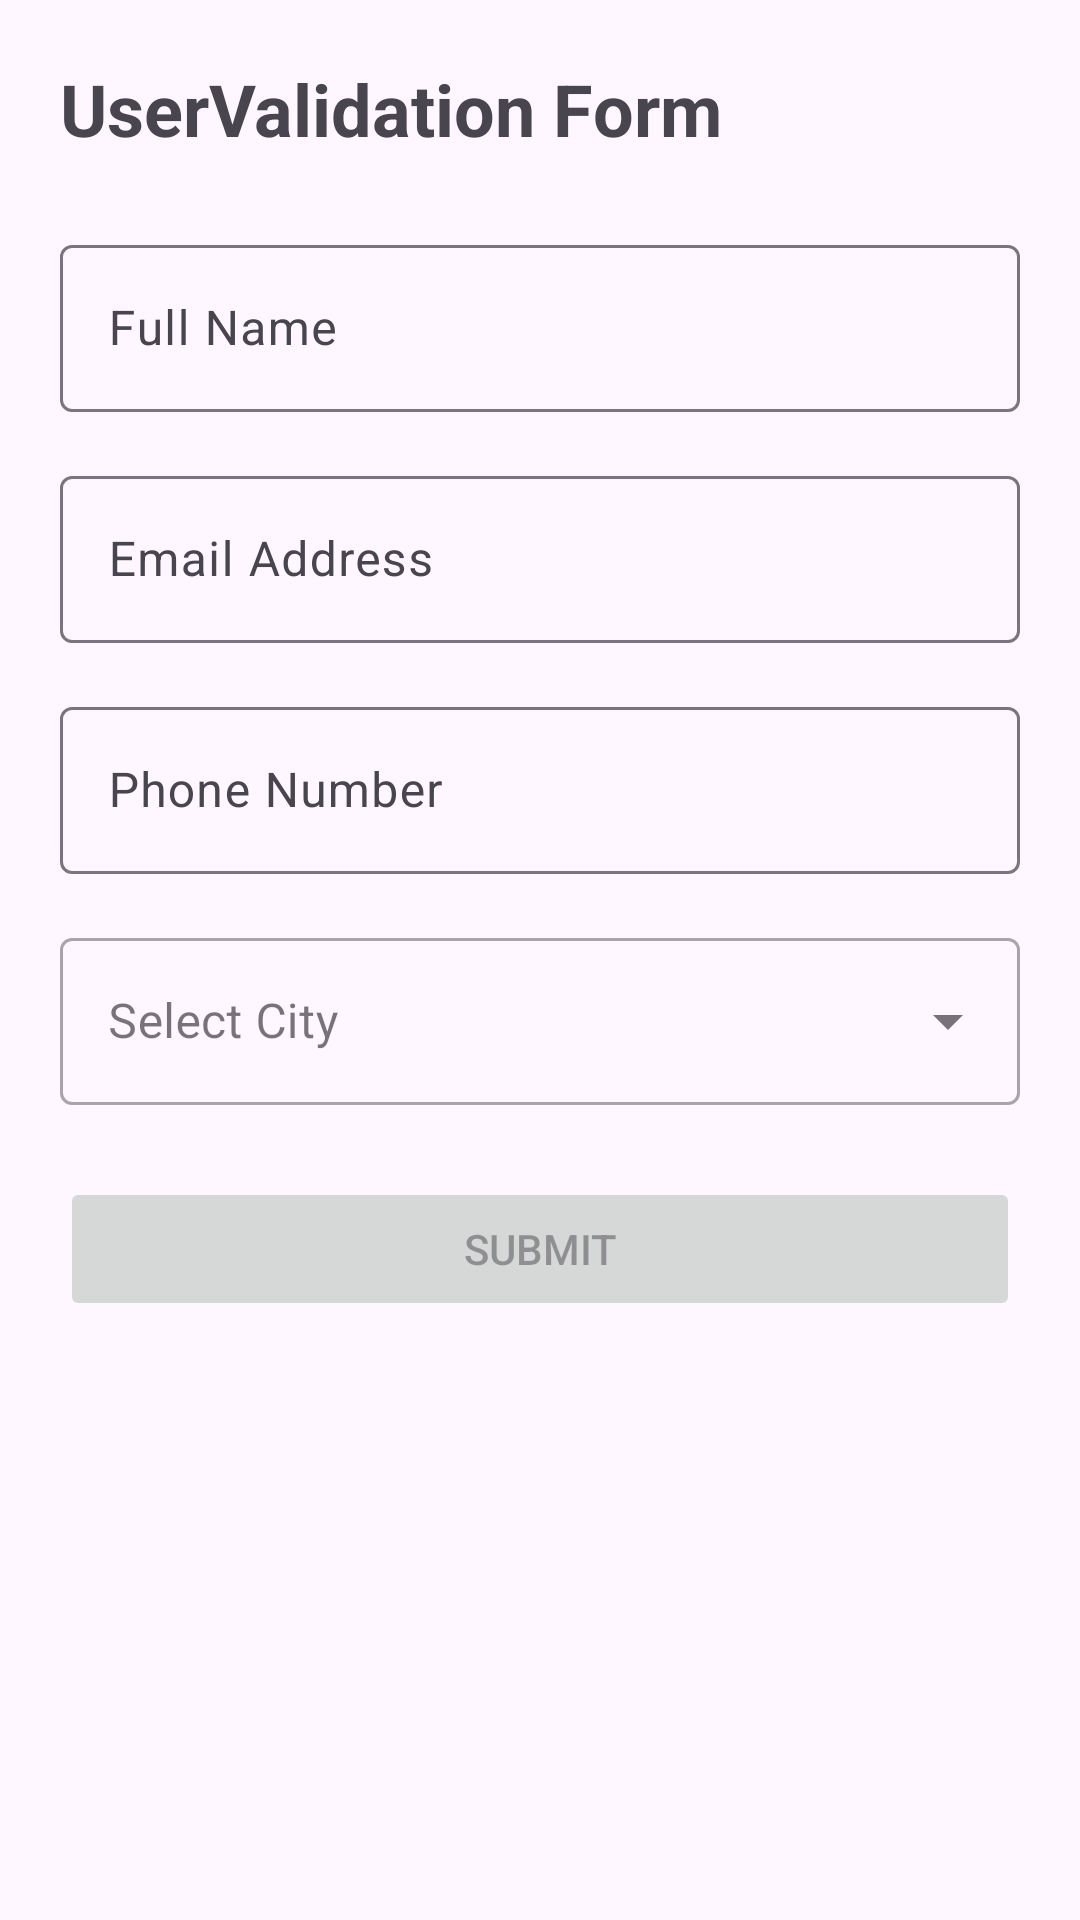

Here is an Android app screen rendered from its layout file. Give the layout XML and the strings, colors and styles it references.
<!-- AndroidManifest.xml: application theme Theme.MyValidationApp -->
<!-- res/layout/fragment_form.xml -->
<?xml version="1.0" encoding="utf-8"?>
<ScrollView
    xmlns:android="http://schemas.android.com/apk/res/android"
    xmlns:app="http://schemas.android.com/apk/res-auto"
    android:layout_width="match_parent"
    android:layout_height="match_parent">

    <androidx.constraintlayout.widget.ConstraintLayout
        android:layout_width="match_parent"
        android:layout_height="wrap_content"
        android:padding="20dp">

        <TextView
            android:id="@+id/tvTitle"
            android:layout_width="wrap_content"
            android:layout_height="wrap_content"
            android:text="UserValidation Form"
            android:textSize="24sp"
            android:textStyle="bold"
            app:layout_constraintTop_toTopOf="parent"
            app:layout_constraintStart_toStartOf="parent"/>

        <com.google.android.material.textfield.TextInputLayout
            android:id="@+id/tilName"
            android:layout_width="0dp"
            android:layout_height="wrap_content"
            android:layout_marginTop="24dp"
            app:layout_constraintTop_toBottomOf="@id/tvTitle"
            app:layout_constraintStart_toStartOf="parent"
            app:layout_constraintEnd_toEndOf="parent">

            <com.google.android.material.textfield.TextInputEditText
                android:id="@+id/etName"
                android:layout_width="match_parent"
                android:layout_height="wrap_content"
                android:hint="Full Name"
                android:inputType="textPersonName"/>
        </com.google.android.material.textfield.TextInputLayout>

        <com.google.android.material.textfield.TextInputLayout
            android:id="@+id/tilEmail"
            android:layout_width="0dp"
            android:layout_height="wrap_content"
            android:layout_marginTop="16dp"
            app:layout_constraintTop_toBottomOf="@id/tilName"
            app:layout_constraintStart_toStartOf="parent"
            app:layout_constraintEnd_toEndOf="parent">

            <com.google.android.material.textfield.TextInputEditText
                android:id="@+id/etEmail"
                android:layout_width="match_parent"
                android:layout_height="wrap_content"
                android:hint="Email Address"
                android:inputType="textEmailAddress"/>
        </com.google.android.material.textfield.TextInputLayout>

        <com.google.android.material.textfield.TextInputLayout
            android:id="@+id/tilPhone"
            android:layout_width="0dp"
            android:layout_height="wrap_content"
            android:layout_marginTop="16dp"
            app:layout_constraintTop_toBottomOf="@id/tilEmail"
            app:layout_constraintStart_toStartOf="parent"
            app:layout_constraintEnd_toEndOf="parent">

            <com.google.android.material.textfield.TextInputEditText
                android:id="@+id/etPhone"
                android:layout_width="match_parent"
                android:layout_height="wrap_content"
                android:hint="Phone Number"
                android:inputType="phone"/>
        </com.google.android.material.textfield.TextInputLayout>

        <com.google.android.material.textfield.TextInputLayout
            android:id="@+id/tilCity"
            style="@style/Widget.MaterialComponents.TextInputLayout.OutlinedBox.ExposedDropdownMenu"
            android:layout_width="0dp"
            android:layout_height="wrap_content"
            android:layout_marginTop="16dp"
            app:layout_constraintTop_toBottomOf="@id/tilPhone"
            app:layout_constraintStart_toStartOf="parent"
            app:layout_constraintEnd_toEndOf="parent">

            <AutoCompleteTextView
                android:id="@+id/actvCity"
                android:layout_width="match_parent"
                android:layout_height="wrap_content"
                android:hint="Select City"
                android:inputType="none"/>
        </com.google.android.material.textfield.TextInputLayout>

        <Button
            android:id="@+id/btnSubmit"
            android:layout_width="0dp"
            android:layout_height="wrap_content"
            android:layout_marginTop="24dp"
            android:text="Submit"
            android:enabled="false"
            app:layout_constraintTop_toBottomOf="@id/tilCity"
            app:layout_constraintStart_toStartOf="parent"
            app:layout_constraintEnd_toEndOf="parent"/>

        <ProgressBar
            android:id="@+id/progressBar"
            android:layout_width="wrap_content"
            android:layout_height="wrap_content"
            android:visibility="gone"
            android:layout_marginTop="16dp"
            app:layout_constraintTop_toBottomOf="@id/btnSubmit"
            app:layout_constraintStart_toStartOf="parent"
            app:layout_constraintEnd_toEndOf="parent"/>

    </androidx.constraintlayout.widget.ConstraintLayout>

</ScrollView>
<!-- resources referenced by this layout -->
<resources>
  <style name="Theme.MyValidationApp" parent="Base.Theme.MyValidationApp" />
  <style name="Base.Theme.MyValidationApp" parent="Theme.Material3.DayNight.NoActionBar">
          
          
      </style>
</resources>
